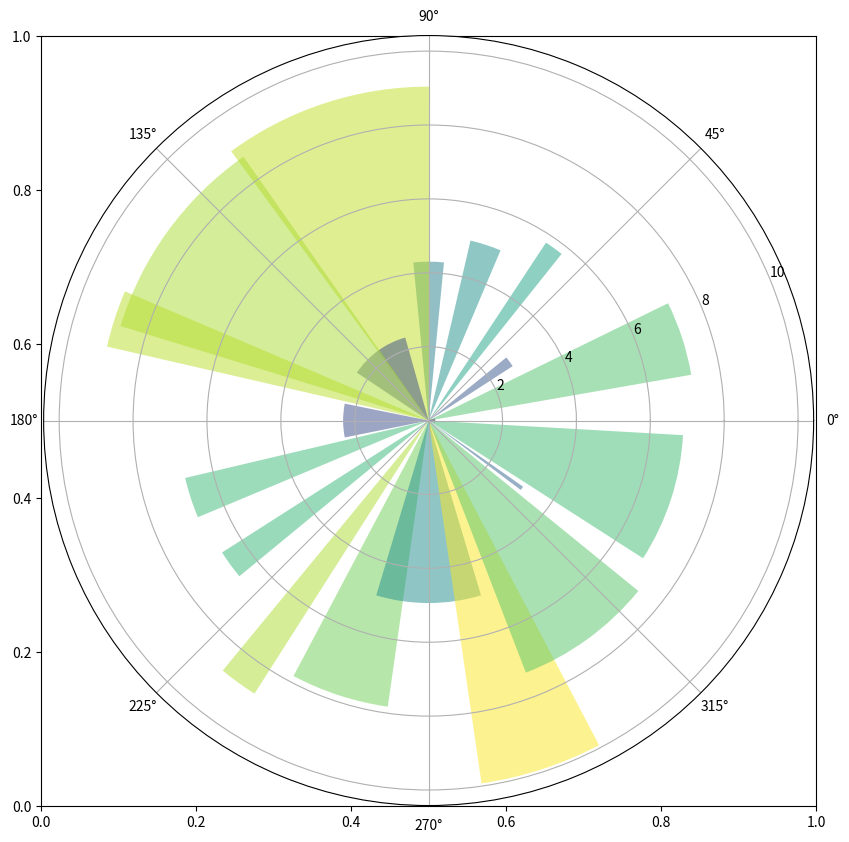

Recreate this plot in Python.
# 极坐标图
# 有三种：线状极坐标图/柱状极坐标图/气泡极坐标。
# [redacted]
# 演示线状极坐标图

import numpy as np
import matplotlib.pyplot as plt

# Compute pie slices
N = 20
fig, ax = plt.subplots()
theta = np.linspace(0.0, 2 * np.pi, N, endpoint=False)
radii = 10 * np.random.rand(N)
width = np.pi / 4 * np.random.rand(N)

ax = plt.subplot(111, projection='polar')
bars = ax.bar(theta, radii, width=width, bottom=0.0)

# Use custom colors and opacity
for r, bar in zip(radii, bars):
    bar.set_facecolor(plt.cm.viridis(r / 10.))
    bar.set_alpha(0.5)

fig.set_size_inches(10 , 10)
plt.show()
